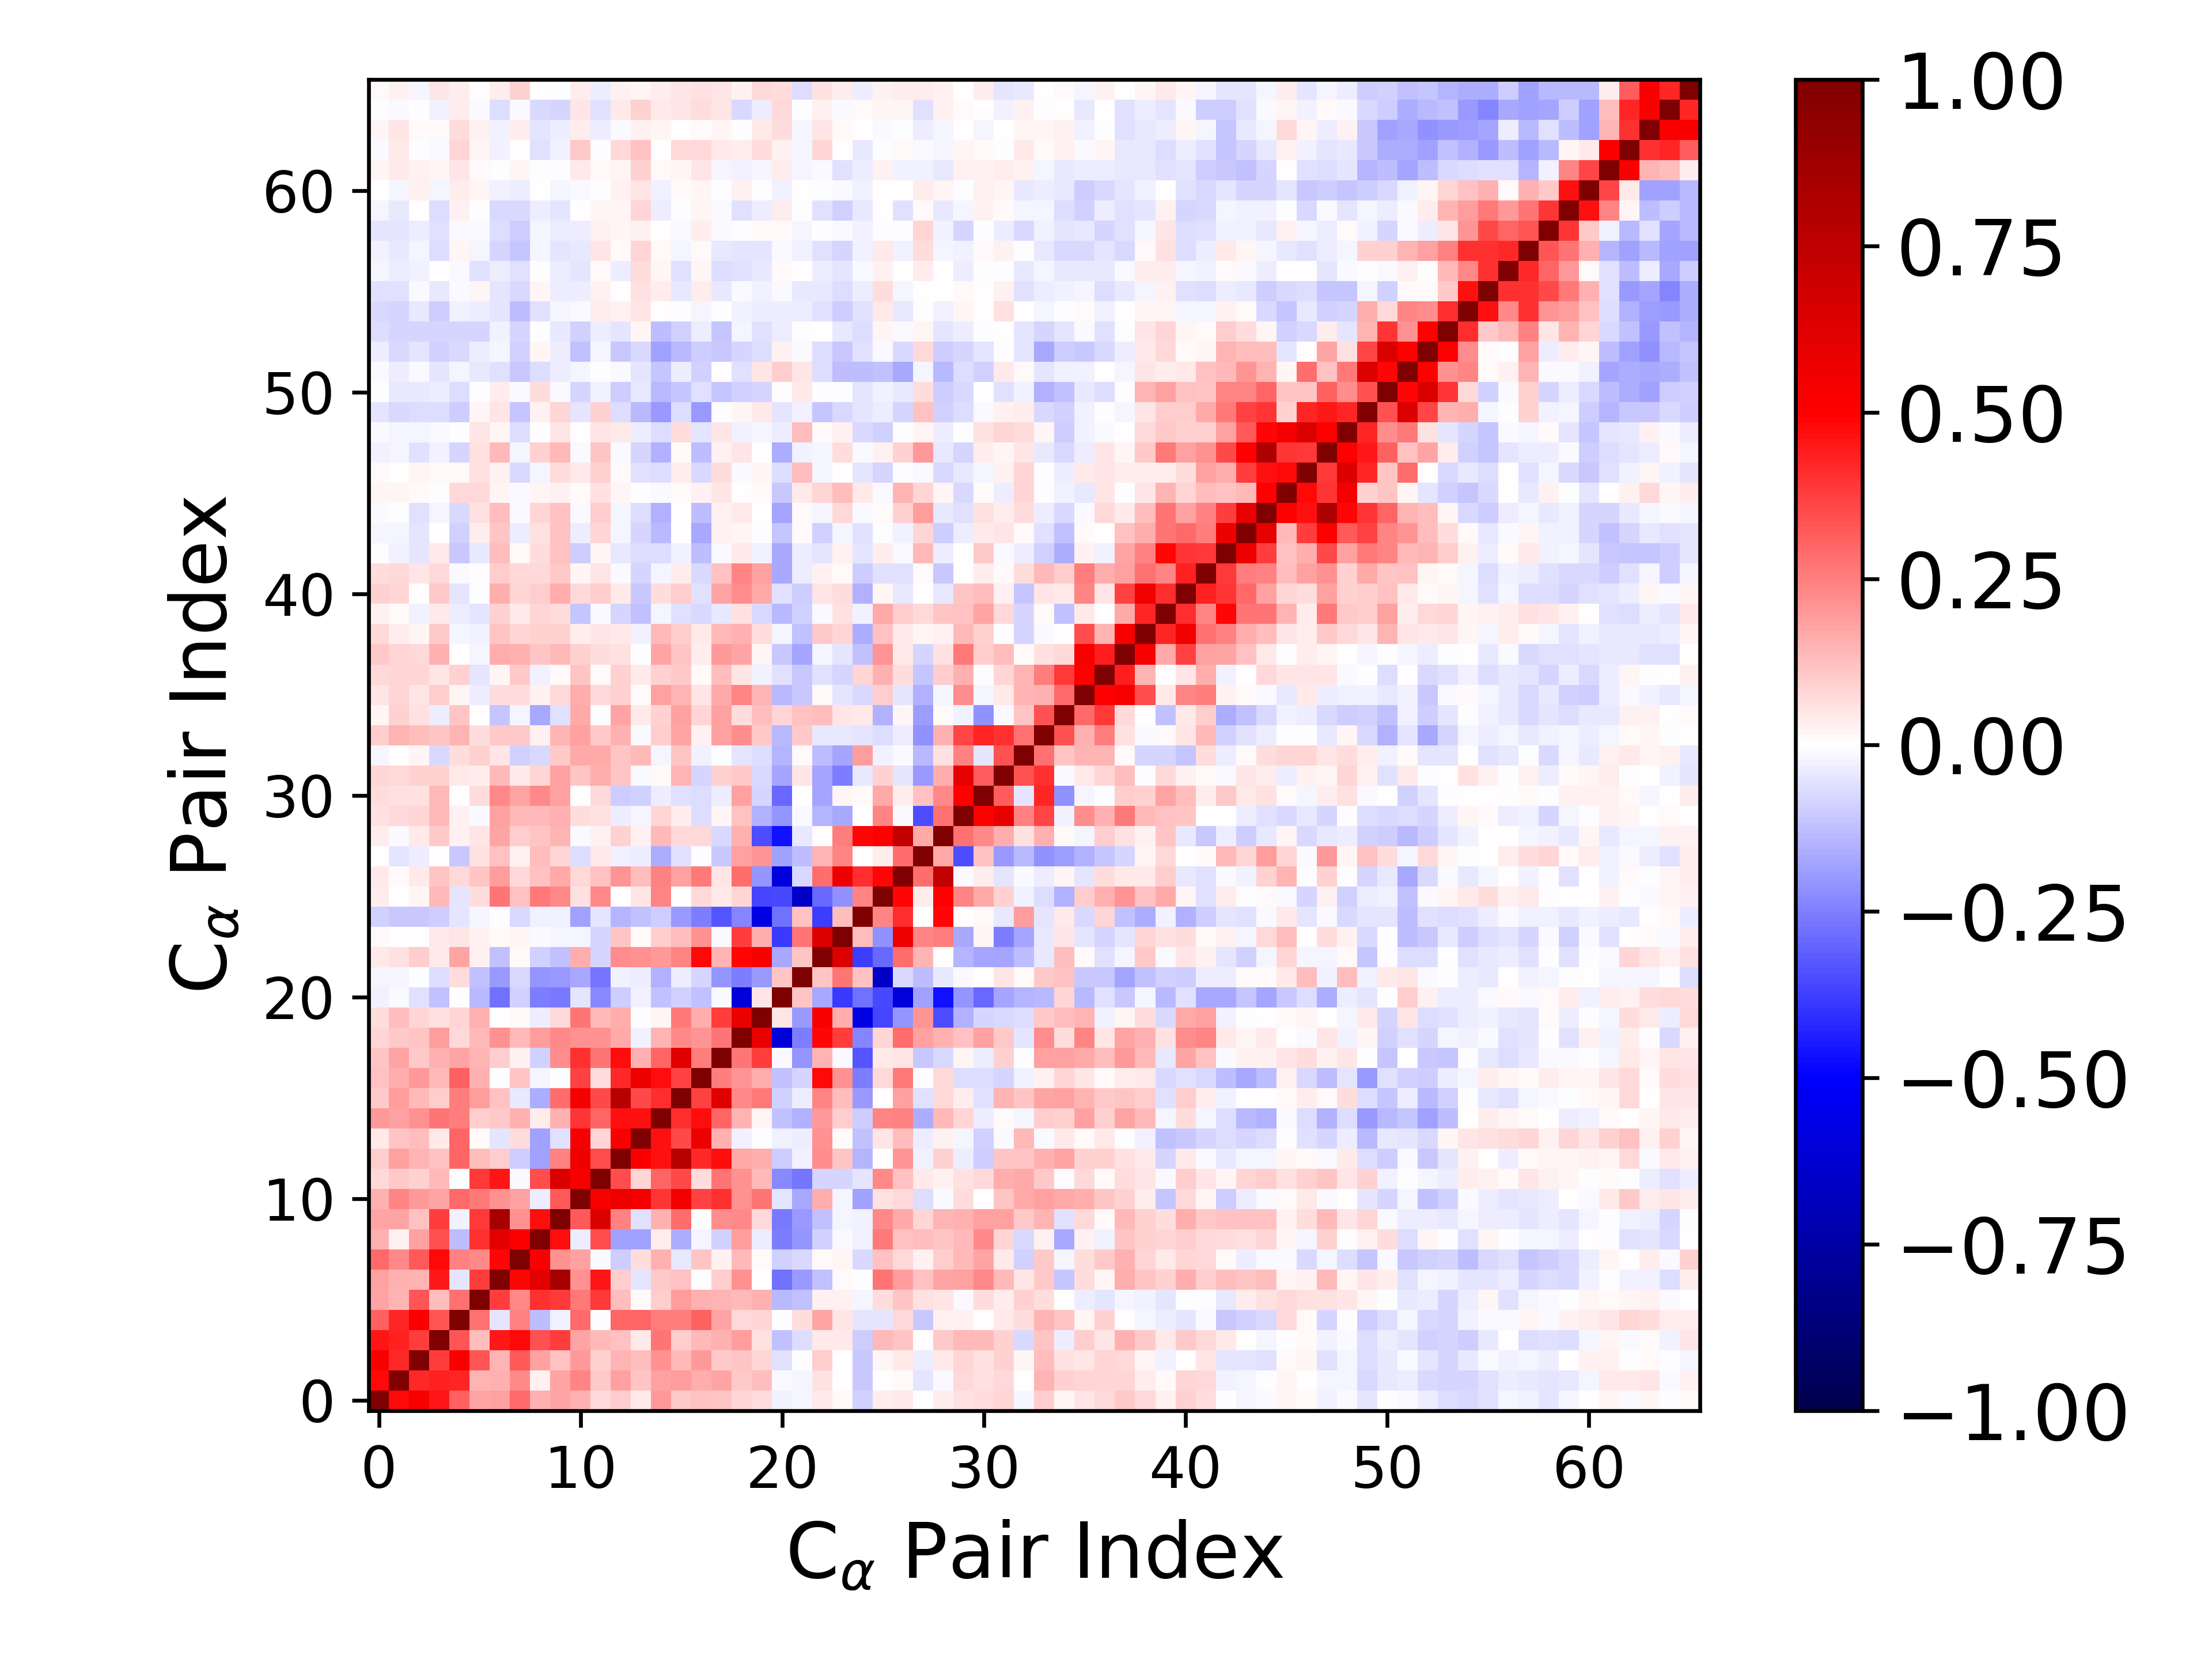

Source data for this figure (header and first rows):
1.000000000000000000e+00, 4.822045755318544180e-01, 5.284295837980728106e-01, 4.563049607674047881e-01, 3.101462372679965052e-01, 1.762660602308727953e-01, 1.858124371541796660e-01, 2.896474373595821494e-01, 1.529814306979995764e-01, 1.722057928554356632e-01, 1.537817682824248189e-01, 7.653190639314078059e-02, 9.687465873313114151e-02, 4.183287230522835659e-02, 1.977013336542949029e-01, 1.079564049890179289e-01, 1.198208525539654901e-01, 1.102460118221137153e-01, 8.575320713488235325e-02, 6.746907708668997694e-02, -3.117129360983521974e-02, -2.275410797578681157e-02, 4.003539407559629504e-02, 9.980118184851999655e-03
4.822045755318544180e-01, 1.000000000000000000e+00, 4.159227918671501434e-01, 4.328766030299849854e-01, 4.243085048880819721e-01, 1.453347704617480030e-01, 1.558184110066277994e-01, 2.307711302927509534e-01, 2.438040934748456415e-02, 1.761211229306533232e-01, 2.377248468609399756e-01, 1.035425527338365015e-01, 1.848711777826646530e-01, 1.128683860377752146e-01, 1.820520051093320602e-01, 1.878679949985607722e-01, 1.580450319131221359e-01, 1.726089443521507671e-01, 1.046759718425846614e-01, 1.300872834266104949e-01, -8.271093861605483336e-03, -2.028183117610805886e-02, 6.220366031267478973e-02, 2.177739046615209239e-03
5.284295837980728106e-01, 4.159227918671501434e-01, 1.000000000000000000e+00, 3.756485448186165921e-01, 5.134273635160371274e-01, 3.345814411150777046e-01, 1.470304476070410649e-01, 3.261063112259867114e-01, 1.810566749424475097e-01, 1.246672642139699388e-01, 1.982742439726238870e-01, 9.172019656961728773e-02, 1.472498210351563253e-01, 1.290858569681865020e-01, 2.182921207007617326e-01, 1.384580739746627265e-01, 1.980704224933524105e-01, 1.042893658355778658e-01, 1.093947292893121953e-01, 8.586330927676892599e-02, -5.853409318838479619e-02, -2.080877067118799741e-03, 9.862320691233995851e-02, 3.272482247508346886e-03
4.563049607674047881e-01, 4.328766030299849854e-01, 3.756485448186165921e-01, 1.000000000000000000e+00, 3.346468476372355672e-01, 1.281315445456261692e-01, 4.479425339574694132e-01, 4.769196566984386099e-01, 3.419421808551776909e-01, 3.770896033775730238e-01, 1.781213097097650855e-01, 1.385058086553405676e-01, 1.233557061217977896e-01, 4.096113587158760339e-02, 2.707000497986578602e-01, 9.919834097979378373e-02, 1.354224769079253876e-01, 1.497701077231266276e-01, 1.916763638525675328e-01, 6.008548849236652195e-02, -1.236555775503007520e-01, -6.990016040709980116e-02, 4.460224165928090151e-02, 3.976812053646402306e-02
3.101462372679965052e-01, 4.243085048880819721e-01, 5.134273635160371274e-01, 3.346468476372355672e-01, 1.000000000000000000e+00, 2.746528237689535024e-01, -5.281053720545161867e-02, 2.435947601741411950e-01, -1.285130399596400019e-01, -2.443040144193905569e-02, 2.926808617722125305e-01, -2.585951552348933914e-03, 3.039353138022731771e-01, 3.020096279798076822e-01, 2.561125845552163494e-01, 2.575738774321303937e-01, 3.056113927493866456e-01, 1.774035562393805054e-01, 7.067951163398904224e-02, 8.536315894239158986e-02, -5.540510691158471827e-03, 6.565263845352151129e-02, 1.767794669507417316e-01, 5.415567476786031786e-02
1.762660602308727953e-01, 1.453347704617480030e-01, 3.345814411150777046e-01, 1.281315445456261692e-01, 2.746528237689535024e-01, 1.000000000000000000e+00, 3.751583941575933334e-01, 2.271547179152422768e-01, 4.033466256409686812e-01, 3.876194201380835924e-01, 2.593318222310261323e-01, 3.845973362347166469e-01, 1.307249371309741337e-01, 1.548679010642091056e-02, 1.011908904151541250e-01, 1.877089136662702662e-01, 1.530517338599396149e-01, 1.436974499249562831e-01, 1.374755170664134774e-01, 1.484508073683530049e-01, -1.366564386763407801e-01, -1.231020612780766577e-01, 2.824731836027153178e-02, 2.480499694126655011e-02
1.858124371541796660e-01, 1.558184110066277994e-01, 1.470304476070410649e-01, 4.479425339574694132e-01, -5.281053720545161867e-02, 3.751583941575933334e-01, 1.000000000000000000e+00, 4.870503652780187043e-01, 6.066995491356329540e-01, 8.420808971447895086e-01, 2.160314742790176434e-01, 4.540310047993955656e-01, 9.762973732741699051e-02, -4.968967051662480372e-02, 1.072265991156525766e-01, 1.232095391419485986e-01, -7.225870794023723197e-03, 9.955102302282718696e-02, 2.121631008246017136e-01, 1.900950342688712902e-03, -2.794276011215799382e-01, -2.011519217327641662e-01, -1.187731230036199043e-01, 9.719141645690980436e-03
2.896474373595821494e-01, 2.307711302927509534e-01, 3.261063112259867114e-01, 4.769196566984386099e-01, 2.435947601741411950e-01, 2.271547179152422768e-01, 4.870503652780187043e-01, 1.000000000000000000e+00, 5.087243708278660348e-01, 2.132905677363636510e-01, 1.805233900309204387e-01, -1.329276900713941174e-02, -9.689988430232431005e-02, 6.475191277539994739e-02, 1.514699661269972297e-01, -3.980312940878022454e-02, 1.157949776327740904e-01, 2.495493082555282072e-02, 1.348386263805594898e-01, 1.296874732161480172e-02, -9.097901532936965296e-02, -7.291321322384013148e-02, 1.030552405492899705e-02, 1.952264036072576606e-02
1.529814306979995764e-01, 2.438040934748456415e-02, 1.810566749424475097e-01, 3.419421808551776909e-01, -1.285130399596400019e-01, 4.033466256409686812e-01, 6.066995491356329540e-01, 5.087243708278660348e-01, 1.000000000000000000e+00, 4.736133331200367835e-01, -3.483486601502198965e-02, 3.487977618153670911e-01, -1.808475661915482924e-01, -1.800326856464628256e-01, 3.897590290196480817e-02, -1.608012091413217326e-01, -1.736684862028732221e-02, -8.953651221702718654e-02, 1.883861723300332691e-01, -3.312238068861777379e-02, -2.518423270572483497e-01, -2.038823479316093368e-01, -9.340017593822072528e-02, -1.453592697613991305e-02
1.722057928554356632e-01, 1.761211229306533232e-01, 1.246672642139699388e-01, 3.770896033775730238e-01, -2.443040144193905569e-02, 3.876194201380835924e-01, 8.420808971447895086e-01, 2.132905677363636510e-01, 4.736133331200367835e-01, 1.000000000000000000e+00, 3.221328243146652226e-01, 6.349501294404282792e-01, 2.470282891097642375e-01, -5.680565534575929276e-02, 1.551503350081935573e-01, 2.837197064965026883e-01, -7.000937968760210552e-03, 2.191226616193853172e-01, 2.290453691345746001e-01, 7.453776676700286929e-02, -2.630140310652386848e-01, -1.983131952753904859e-01, -1.182741332890889091e-01, -1.782771711177227880e-02
1.537817682824248189e-01, 2.377248468609399756e-01, 1.982742439726238870e-01, 1.781213097097650855e-01, 2.926808617722125305e-01, 2.593318222310261323e-01, 2.160314742790176434e-01, 1.805233900309204387e-01, -3.483486601502198965e-02, 3.221328243146652226e-01, 1.000000000000000000e+00, 5.226364938688333739e-01, 5.561965625887307363e-01, 5.312593739194152453e-01, 3.951588065329261212e-01, 5.369093503650415045e-01, 3.733630525031448322e-01, 4.028804037890723611e-01, 2.150678567784795048e-01, 2.725783578734072843e-01, -4.768650179594582927e-02, -1.656305722545178549e-01, 1.637836138691387278e-01, -1.823644030594274296e-02
7.653190639314078059e-02, 1.035425527338365015e-01, 9.172019656961728773e-02, 1.385058086553405676e-01, -2.585951552348933914e-03, 3.845973362347166469e-01, 4.540310047993955656e-01, -1.329276900713941174e-02, 3.487977618153670911e-01, 6.349501294404282792e-01, 5.226364938688333739e-01, 1.000000000000000000e+00, 3.491354676861976314e-01, 8.591714187455433416e-02, 3.024419923677116873e-01, 3.520610862599808932e-01, 6.972525180723485039e-02, 2.684662495101762247e-01, 2.133988130912896908e-01, 1.346076400994630773e-01, -2.283403328138044475e-01, -2.686480776784315183e-01, -8.171177265620184482e-02, -8.220200623164480858e-02
9.687465873313114151e-02, 1.848711777826646530e-01, 1.472498210351563253e-01, 1.233557061217977896e-01, 3.039353138022731771e-01, 1.307249371309741337e-01, 9.762973732741699051e-02, -9.689988430232431005e-02, -1.808475661915482924e-01, 2.470282891097642375e-01, 5.561965625887307363e-01, 3.491354676861976314e-01, 1.000000000000000000e+00, 5.121826257795554227e-01, 4.664606987426089257e-01, 7.769320884511663472e-01, 4.214018053312058587e-01, 4.723348408948085386e-01, 1.664382219436209565e-01, 1.609548440683844783e-01, -9.701949158960732067e-02, -2.595837174932754537e-02, 2.202621173881455507e-01, 1.107722408765455385e-01
4.183287230522835659e-02, 1.128683860377752146e-01, 1.290858569681865020e-01, 4.096113587158760339e-02, 3.020096279798076822e-01, 1.548679010642091056e-02, -4.968967051662480372e-02, 6.475191277539994739e-02, -1.800326856464628256e-01, -5.680565534575929276e-02, 5.312593739194152453e-01, 8.591714187455433416e-02, 5.121826257795554227e-01, 1.000000000000000000e+00, 4.678656564987078714e-01, 3.567118711852647617e-01, 5.639752935615471863e-01, 1.526460073370591586e-01, -2.857365818499466373e-02, -2.069096184676324449e-03, -3.094592714683932350e-02, -3.354034606808126845e-02, 2.129362905628809643e-01, 1.135646428639393475e-02
1.977013336542949029e-01, 1.820520051093320602e-01, 2.182921207007617326e-01, 2.707000497986578602e-01, 2.561125845552163494e-01, 1.011908904151541250e-01, 1.072265991156525766e-01, 1.514699661269972297e-01, 3.897590290196480817e-02, 1.551503350081935573e-01, 3.951588065329261212e-01, 3.024419923677116873e-01, 4.664606987426089257e-01, 4.678656564987078714e-01, 1.000000000000000000e+00, 4.076350191947793467e-01, 4.698943073093356237e-01, 3.043835075769005805e-01, 1.419074392807493645e-01, 1.631260933496403442e-02, -1.172644867398744406e-01, -1.534344737916036872e-01, 1.985004634856682992e-01, 9.757459676154812966e-02
1.079564049890179289e-01, 1.878679949985607722e-01, 1.384580739746627265e-01, 9.919834097979378373e-02, 2.575738774321303937e-01, 1.877089136662702662e-01, 1.232095391419485986e-01, -3.980312940878022454e-02, -1.608012091413217326e-01, 2.837197064965026883e-01, 5.369093503650415045e-01, 3.520610862599808932e-01, 7.769320884511663472e-01, 3.567118711852647617e-01, 4.076350191947793467e-01, 1.000000000000000000e+00, 3.707626446687347088e-01, 6.111495343234857325e-01, 2.318580279742617489e-01, 2.586019084346474206e-01, -8.821443770388846806e-02, -3.848749941291209481e-02, 2.355083128004261950e-01, 1.256378734150885024e-01
1.198208525539654901e-01, 1.580450319131221359e-01, 1.980704224933524105e-01, 1.354224769079253876e-01, 3.056113927493866456e-01, 1.530517338599396149e-01, -7.225870794023723197e-03, 1.157949776327740904e-01, -1.736684862028732221e-02, -7.000937968760210552e-03, 3.733630525031448322e-01, 6.972525180723485039e-02, 4.214018053312058587e-01, 5.639752935615471863e-01, 4.698943073093356237e-01, 3.707626446687347088e-01, 1.000000000000000000e+00, 2.555780197352880978e-01, 2.060053133624974164e-01, 1.623008046175535291e-01, -1.195155574280244021e-01, -8.127898928065546702e-02, 4.786412978537630258e-01, 2.177418362522484940e-01
1.102460118221137153e-01, 1.726089443521507671e-01, 1.042893658355778658e-01, 1.497701077231266276e-01, 1.774035562393805054e-01, 1.436974499249562831e-01, 9.955102302282718696e-02, 2.495493082555282072e-02, -8.953651221702718654e-02, 2.191226616193853172e-01, 4.028804037890723611e-01, 2.684662495101762247e-01, 4.723348408948085386e-01, 1.526460073370591586e-01, 3.043835075769005805e-01, 6.111495343234857325e-01, 2.555780197352880978e-01, 1.000000000000000000e+00, 2.662460900206982117e-01, 3.763503926579840342e-01, -9.801739048469855151e-03, -2.086580796455566877e-01, 1.449061550450313485e-01, -1.153280421315921317e-02
8.575320713488235325e-02, 1.046759718425846614e-01, 1.093947292893121953e-01, 1.916763638525675328e-01, 7.067951163398904224e-02, 1.374755170664134774e-01, 2.121631008246017136e-01, 1.348386263805594898e-01, 1.883861723300332691e-01, 2.290453691345746001e-01, 2.150678567784795048e-01, 2.133988130912896908e-01, 1.664382219436209565e-01, -2.857365818499466373e-02, 1.419074392807493645e-01, 2.318580279742617489e-01, 2.060053133624974164e-01, 2.662460900206982117e-01, 1.000000000000000000e+00, 5.849082164457281019e-01, -6.041870253560597259e-01, -2.512561837842393619e-01, 4.869740803249078542e-01, 3.791088474506951189e-01
6.746907708668997694e-02, 1.300872834266104949e-01, 8.586330927676892599e-02, 6.008548849236652195e-02, 8.536315894239158986e-02, 1.484508073683530049e-01, 1.900950342688712902e-03, 1.296874732161480172e-02, -3.312238068861777379e-02, 7.453776676700286929e-02, 2.725783578734072843e-01, 1.346076400994630773e-01, 1.609548440683844783e-01, -2.069096184676324449e-03, 1.631260933496403442e-02, 2.586019084346474206e-01, 1.623008046175535291e-01, 3.763503926579840342e-01, 5.849082164457281019e-01, 1.000000000000000000e+00, 4.871266707740175977e-02, -1.982240730225840186e-01, 5.198919873522146462e-01, 1.575076671890340840e-01
-3.117129360983521974e-02, -8.271093861605483336e-03, -5.853409318838479619e-02, -1.236555775503007520e-01, -5.540510691158471827e-03, -1.366564386763407801e-01, -2.794276011215799382e-01, -9.097901532936965296e-02, -2.518423270572483497e-01, -2.630140310652386848e-01, -4.768650179594582927e-02, -2.283403328138044475e-01, -9.701949158960732067e-02, -3.094592714683932350e-02, -1.172644867398744406e-01, -8.821443770388846806e-02, -1.195155574280244021e-01, -9.801739048469855151e-03, -6.041870253560597259e-01, 4.871266707740175977e-02, 1.000000000000000000e+00, 1.123679029500468524e-01, -1.702219906318873377e-01, -3.830462428504377015e-01
-2.275410797578681157e-02, -2.028183117610805886e-02, -2.080877067118799741e-03, -6.990016040709980116e-02, 6.565263845352151129e-02, -1.231020612780766577e-01, -2.011519217327641662e-01, -7.291321322384013148e-02, -2.038823479316093368e-01, -1.983131952753904859e-01, -1.656305722545178549e-01, -2.686480776784315183e-01, -2.595837174932754537e-02, -3.354034606808126845e-02, -1.534344737916036872e-01, -3.848749941291209481e-02, -8.127898928065546702e-02, -2.086580796455566877e-01, -2.512561837842393619e-01, -1.982240730225840186e-01, 1.123679029500468524e-01, 1.000000000000000000e+00, 1.123813129992322496e-01, 2.727960878878542550e-01
4.003539407559629504e-02, 6.220366031267478973e-02, 9.862320691233995851e-02, 4.460224165928090151e-02, 1.767794669507417316e-01, 2.824731836027153178e-02, -1.187731230036199043e-01, 1.030552405492899705e-02, -9.340017593822072528e-02, -1.182741332890889091e-01, 1.637836138691387278e-01, -8.171177265620184482e-02, 2.202621173881455507e-01, 2.129362905628809643e-01, 1.985004634856682992e-01, 2.355083128004261950e-01, 4.786412978537630258e-01, 1.449061550450313485e-01, 4.869740803249078542e-01, 5.198919873522146462e-01, -1.702219906318873377e-01, 1.123813129992322496e-01, 1.000000000000000000e+00, 6.279077328933783120e-01
9.980118184851999655e-03, 2.177739046615209239e-03, 3.272482247508346886e-03, 3.976812053646402306e-02, 5.415567476786031786e-02, 2.480499694126655011e-02, 9.719141645690980436e-03, 1.952264036072576606e-02, -1.453592697613991305e-02, -1.782771711177227880e-02, -1.823644030594274296e-02, -8.220200623164480858e-02, 1.107722408765455385e-01, 1.135646428639393475e-02, 9.757459676154812966e-02, 1.256378734150885024e-01, 2.177418362522484940e-01, -1.153280421315921317e-02, 3.791088474506951189e-01, 1.575076671890340840e-01, -3.830462428504377015e-01, 2.727960878878542550e-01, 6.279077328933783120e-01, 1.000000000000000000e+00
-8.876556724944763277e-02, -1.086212895646523902e-01, -1.022310605590084492e-01, -1.003666924733211258e-01, -5.321595579041359797e-02, -2.257034103172373546e-02, -5.077599934605677920e-03, -7.424049877920921303e-02, -2.880424269712749535e-02, -2.860165606940260480e-02, -1.863574750620819731e-01, -5.117974203920983706e-02, -1.425578866127713562e-01, -1.247720754461861259e-01, -9.972049220062412234e-02, -2.019556571191711836e-01, -2.555159298538210999e-01, -3.348147973592755511e-01, -2.383460390251044003e-01, -5.747528435292502680e-01, -2.800510920732811049e-01, 1.239126464497151553e-01, -3.798318834574175296e-01, 1.316889734784845445e-01
3.346191114456447541e-02, 2.385409056519122942e-03, 2.137484194669558510e-02, 1.365475867023732137e-01, -4.918916372349050464e-02, 6.584539701562990011e-02, 2.702094574824898121e-01, 1.245316702689884397e-01, 2.628466882670501548e-01, 2.331218349876424123e-01, 6.016986841308007844e-02, 2.270129945921448011e-01, 7.367818970989786775e-03, 4.851471421321147670e-02, 2.394314768271111060e-01, 1.472790457721584239e-03, 7.641665460563211443e-02, 3.939797791852198139e-02, 7.939623530992688527e-02, -3.622775218694605504e-01, -3.516145267505843552e-01, -6.529258092248173551e-01, -2.924059344659277193e-01, -2.182308161399457713e-01
4.183190616924543914e-02, 1.081095222929873319e-02, 4.424736213350892455e-02, 1.150540394904207703e-01, 7.341860365804012134e-02, 1.118587311636794618e-01, 1.933755613838131493e-01, 7.783808938498992802e-02, 1.224539206097719213e-01, 1.710854376536475319e-01, 7.091863052150146340e-02, 1.243266887624985134e-01, 2.039666981206583740e-01, 1.273614891514246727e-01, 2.462781970572874846e-01, 1.854360386131138627e-01, 2.637359296735775627e-01, 4.931876952339409731e-02, 2.887943851140521434e-01, -2.071947421197014860e-01, -6.013168450640574703e-01, -7.616159265718734639e-02, 2.816096092334100520e-01, 5.552202362202945940e-01
1.065000785480306640e-03, -4.950911400176292304e-02, -3.378508952045315705e-02, 8.620075835428672414e-05, -1.022602869688120086e-01, 5.951193688668902221e-02, 1.218324419025726274e-01, 3.124379131835475915e-02, 1.254314610188041468e-01, 8.247899515640855217e-02, -6.266771572101294263e-02, 4.034053906355844488e-02, -2.702158244889555500e-02, -3.638167829655553076e-02, -1.564858283703759734e-01, -6.207161805438959901e-02, -3.774453595914774653e-03, -1.090248166211421205e-01, 1.804354587139714583e-01, 2.087745682210990217e-01, -1.850615175210152397e-01, -1.252810989883358928e-01, 1.479800272603013500e-01, 2.418809867712219119e-01
3.705609526579520946e-02, -1.514671078028680291e-02, 4.314191500722770745e-02, 1.091452008329433232e-01, 2.531965290011448794e-02, 4.779620819210577548e-02, 1.796831912247904284e-01, 9.402878747836913853e-02, 1.170067459363308138e-01, 1.437948670097341231e-01, -9.420100424634259006e-03, 2.798473119616947183e-02, 9.125944710266530036e-02, 2.582090233498611845e-02, 1.386497475060826934e-01, 7.164008333148250141e-02, 7.665299136212379294e-02, -7.504720850131822718e-02, 1.536271703294263546e-01, -3.489079903788555592e-01, -4.616101968685364376e-01, -4.001829238058565719e-02, 6.748256188999914897e-03, 2.509889985678632751e-01
5.538187193389959573e-02, 7.353475843179284321e-02, 7.876107748763985783e-02, 1.363050099676414717e-01, 2.446853753865342596e-02, -1.478925679399433271e-02, 1.800172785838957401e-01, 1.402577551107894449e-01, 1.400320330945164227e-01, 1.520110879791391201e-01, 6.998505558693567108e-02, 5.761946769768839377e-02, -3.236839450593324147e-02, -1.760746651597622225e-02, 7.878361327166130690e-02, 3.134179341622972403e-02, -6.298662347844750931e-02, 1.950017298125476806e-02, 1.227717099600734302e-01, -1.494886684101194019e-01, -2.081241510850084520e-01, -8.247118357685141385e-03, -1.453039006095561692e-01, -1.656575618031919939e-01
6.697157582206204884e-02, 6.063692733301343646e-02, 5.736674760096185932e-02, 1.393625800045763252e-01, 4.447730930625806017e-03, 6.865523570117362806e-02, 2.291860952887302405e-01, 1.765479006500226822e-01, 2.278876844511069366e-01, 1.844030771815592940e-01, 1.935961552848662831e-03, 7.190156414663638473e-02, -9.638400966013062343e-02, -9.100882196690761317e-02, -3.695990079548089335e-02, -6.109662121660636852e-02, -6.538462539226343184e-02, -3.384224447305217431e-02, 1.839012274424019211e-01, -8.371099105012516639e-02, -2.949442283098795414e-01, 1.882212077450890614e-04, -1.735355194267990397e-01, 1.911756524706812593e-02
7.999030647156665785e-02, 7.534685506422020285e-02, 9.157075212266564679e-02, 9.269568047995671578e-02, 4.357166259678500048e-02, 3.489119454496071582e-02, 1.401777085134604806e-01, 4.559173349612543474e-02, 7.994373344318134178e-02, 1.796916283352306687e-01, 1.163236579566998413e-01, 1.627504102493531613e-01, 1.157846620834502432e-01, -1.554241085624682994e-02, 8.954725930899704728e-03, 1.453678095275326709e-01, -8.194319940628928822e-02, 8.884019481321442369e-02, 1.027234892509790998e-01, -7.251329595897298974e-02, -1.784803262392218592e-01, 5.106631690882162261e-02, -1.747845839365211595e-01, -2.560397650852495599e-01
-1.853918051959993138e-02, 2.002876444672633573e-03, 2.263237478412149020e-02, -7.675299481241733279e-02, 6.786258223076802043e-02, 8.864606266285443570e-02, 5.090367992703954958e-02, -8.833926012855945753e-02, -7.169931539174576041e-02, 1.088265877095817985e-01, 1.650345617546004340e-01, 1.685150791247170543e-01, 1.134848735075797421e-01, 1.330180140850150960e-01, -1.727614762031096443e-02, 1.101355953849405961e-01, -2.965509873855173492e-02, -3.722611574231421330e-03, -4.914418585583119753e-02, -6.673443708757560711e-02, -1.422357447813225595e-01, 9.082632147967976619e-03, -1.270552472578763137e-01, -1.743128721151395721e-01
9.698701625950277572e-02, 1.468628686290107399e-01, 1.310166619268359200e-01, 1.154644115919797875e-01, 1.452482019503456012e-01, 6.584937880856434056e-02, 1.055451222343470191e-01, 1.049697071172698559e-01, 2.742223363869063582e-02, 1.451132339097948032e-01, 1.820039320941345962e-01, 1.076627307278101436e-01, 1.537665333404870938e-01, -8.886212696241338124e-03, 9.529365405834219760e-02, 1.757550543990187009e-01, 2.960884843192835778e-02, 1.813001937667840513e-01, 2.225563461199031590e-01, 1.056012300420663824e-01, -1.375928838852446545e-01, 1.089156018666178061e-01, -4.018239435387887387e-02, -4.586744410901705954e-02
1.673317610747765763e-02, 9.116909748024190630e-02, 5.833674173439460514e-02, -3.543374020584406231e-02, 1.128362381418967636e-01, 2.335919556697895784e-03, -1.093759174491610447e-01, -1.764078113934353792e-02, -1.680354782479491771e-01, -6.115321665886055968e-02, 1.641477288648447719e-01, -1.780061551910390319e-03, 1.776170312482184821e-01, 3.968559185897741620e-02, 9.280571964648998140e-02, 1.856146767095084305e-01, 8.528232432191598655e-02, 1.872924652655115763e-01, 6.469037468602487073e-02, 1.294674429342908273e-01, 7.916787090654638093e-02, 1.186422638368865023e-01, 1.315653269313559470e-01, 5.401970148519997378e-02
5.387801916115975837e-02, 8.421660060263892744e-02, 5.034716121391800275e-02, 9.755980981156729681e-02, 1.812527147122247606e-02, -3.391400754660099659e-02, 6.299564087518033650e-02, 6.998049103482317790e-02, 2.711245315659307695e-02, 7.035655176921273846e-02, 1.593760163696493204e-01, 7.769812695073906317e-02, 9.316120275779588011e-02, 1.230400149266307891e-02, 1.815451610383891357e-01, 1.440609385638174644e-01, 5.314197928735153037e-02, 1.711987202093355753e-01, 2.387281612671668662e-01, 1.408217897301598243e-01, -1.359503091605964442e-01, -1.059164925246112582e-01, 1.347053188464661724e-02, -5.394632723614350978e-02
7.042759556116040542e-02, 7.955151506725041677e-02, 8.213879279219321594e-02, 4.813788602686683987e-02, 8.885720512401229509e-02, -4.715007115140708999e-02, 1.961080509376240608e-02, 1.018213039034793765e-01, -2.706543117366225215e-02, 1.118477397078552864e-02, 1.129399600983448659e-01, 1.164958715237528718e-02, 8.791804693768653922e-02, 4.584048943811756816e-02, 9.260357344198787144e-02, 1.072541956975835015e-01, 9.226754922562585559e-03, 1.256470316124421172e-01, 4.974700119349220739e-02, -2.564281114215481022e-02, -5.996025665528584292e-02, -1.087701490696178913e-01, -5.889205137816690833e-02, -8.127106400371868211e-02
1.083006933080564727e-01, 7.834894690514163096e-02, 7.436233519762518174e-02, 1.501282910231404866e-01, 2.560801901457461331e-03, -2.265772292569658702e-02, 1.587819615328239509e-01, 1.523393924859866577e-01, 1.104938718584256435e-01, 1.386322646584916274e-01, 9.014252015395252116e-02, 6.656940398287876370e-02, 6.176090564313520270e-02, -4.437718888764440517e-04, 1.768407130988264297e-01, 1.122991346374671989e-01, 3.323089635870962039e-02, 1.953546173316182966e-01, 1.720252856957777132e-01, 1.853655557521023331e-02, -1.064973647214935704e-01, -1.774044968341673967e-01, -2.053104122534821566e-02, -4.917324946532793811e-02
7.287588204840811379e-02, 3.780326452661678105e-02, 1.970480431285594886e-02, 1.047053804107176828e-01, -1.659432582380210991e-02, -2.384818768833618305e-02, 1.099548645523289320e-01, 8.246091374242811578e-02, 9.283557364890421271e-02, 9.207740765904234848e-02, 3.583758009427303465e-02, 4.756596430884505594e-02, 4.590201599411806999e-02, -2.746863960367154286e-02, 1.328823150612744863e-01, 9.842097277756117757e-02, 4.301403423672555543e-02, 1.361362314206001900e-01, 1.486794393186771646e-01, 6.546625461223040676e-02, -2.208013912651597341e-02, -1.190003756898015269e-01, 1.026335720876629526e-01, 8.280155226327783058e-02
2.892063520268267976e-02, 1.371497196197370497e-02, -2.424047154716997207e-02, 4.217798197870267773e-02, -3.370146111287321278e-02, -4.826178883808503878e-02, 9.346120941285034067e-02, 4.413806352372817016e-02, 7.953444014598975986e-02, 6.572487831065948471e-02, -1.095854227360047173e-01, -1.144987844418655226e-02, -7.815490723483609070e-02, -1.182140981381103323e-01, -1.676189378410392408e-02, -6.212128855262692706e-02, -7.265632912799697973e-02, -4.363113289332273131e-02, 6.039551951222787984e-02, -7.529854140059717704e-02, -1.349778291058273960e-01, -8.793524087096735165e-02, -1.105923026435001386e-02, 5.549300706442628767e-02
8.884837758628426341e-02, 8.554856784231186506e-02, 7.683647889005472582e-03, 1.091401644953029215e-01, -4.940911339918642453e-02, -1.406369893063673772e-04, 1.576143758386916727e-01, 8.529988943940090829e-02, 1.012503169143711829e-01, 1.604525420209222397e-01, 7.172712729313658608e-02, 1.011088946500621477e-01, 4.109071824852146559e-02, -1.072913382860504333e-01, 6.910945528325476706e-02, 1.005095546757783093e-01, -5.705476512107406084e-02, 1.746061244302684612e-01, 2.210288169269658820e-01, 1.698208250782204110e-01, -6.127355969140485525e-02, -1.008476887473257477e-01, 4.844813348759099275e-02, 6.471964804936686244e-02
6.449984433298618092e-02, 7.434069696151446305e-02, 4.829187695626867283e-02, 7.180157174310983215e-02, -1.164987611453459880e-02, -6.673981867631632175e-03, 9.835242172770294888e-02, 7.489791642923231130e-02, 7.441600190760111477e-02, 1.070344330705389896e-01, 1.799750913290762075e-02, 5.072518729276540017e-02, -8.801789816047853390e-03, -8.029946083694136649e-02, -2.301795490646596845e-02, 3.145033459002120196e-02, -7.709458331560463396e-02, 1.192206734123376077e-01, 2.351456842490658727e-01, 1.826943873757213288e-01, -1.718154018431821972e-01, -3.729351719942507193e-02, 2.592772827617356030e-02, 1.294523634593502080e-02
-6.247855824850428487e-03, -2.931680528889890613e-02, -5.136302959086917058e-02, 4.013684020271315184e-02, -1.080893875860224618e-01, -4.104783047891933517e-02, 1.269728690916981928e-01, 1.511007911162852435e-02, 6.864772216154310658e-02, 1.213840695720421053e-01, -9.884871697746516750e-02, 2.211438858935746432e-02, -3.973259623607892921e-02, -6.410342420776617145e-02, -7.013972982935255673e-02, -2.811063126176309088e-02, -1.253008239765459053e-01, -1.283297224329733345e-02, 3.922412075178063895e-02, -3.081745240844727118e-02, -1.653800962541167596e-01, -3.232996150092711657e-02, -4.968235351306358322e-02, 2.940996953020778848e-02
-2.107670951639609158e-02, -1.839695180777827302e-02, -4.989375447636908850e-02, 7.602363616027286476e-03, -9.141971303413688743e-02, 3.577112240997487591e-02, 1.156534337543696639e-01, -3.229047983158362528e-02, 5.813017690391478198e-02, 1.235598725178846252e-01, -3.337494465092669116e-02, 8.053060906934679519e-02, -1.936495976531638769e-02, -8.224174728853399230e-02, -1.383428614236761334e-01, 2.609675933877486729e-03, -1.690053376298019105e-01, 2.463307355132717327e-02, 2.164888038011954924e-02, -7.462424586731798183e-03, -1.116052899031070578e-01, 1.557608232737415013e-02, -9.047839267581038458e-02, -1.938856233247206184e-02
-1.560616160037466699e-02, -5.363028880564614000e-03, -5.623808773517359472e-02, -1.878501728374076460e-02, -7.453257050429441810e-02, 5.640763916768672809e-02, 1.259882938405029185e-01, -1.179240393915986958e-02, 8.026078649253762243e-02, 1.223239634498001771e-01, -8.587281410290845129e-03, 9.773793402739965053e-02, -2.157195999028772848e-02, -6.538213204115880806e-02, -1.523074725145832087e-01, 5.233695382412251185e-03, -1.263174315152167659e-01, 2.556301713538828083e-02, 4.031550496792400684e-02, 2.976061295093848560e-03, -1.720436833623571471e-01, 8.969365881891608328e-03, -2.140116246987584445e-02, 7.228188991360322280e-02
2.302225483417667806e-02, 2.032981835017842048e-02, 8.441918179896843594e-03, -7.878921084163943494e-04, 7.455087226347097140e-02, 7.471464277258167697e-02, 1.905387344063519395e-02, -1.350772814670408821e-02, 1.740309265514877052e-02, 2.448453838828087981e-02, 1.423558524237369775e-02, 6.062627168370811337e-02, 1.771424977872987361e-02, -5.917175297285273596e-05, -1.038750382735350447e-02, 1.248575521086418838e-02, 2.434221929564341427e-02, 5.123196233878603290e-02, 6.288499536647513231e-03, 1.097584812268090869e-02, -1.048939611069261701e-01, 3.932742575688708692e-02, 8.534246239911726095e-02, 1.320177730945127081e-01
1.236844046788630226e-02, 3.291232590334247036e-03, 1.814657464228443609e-02, 1.291638326889774438e-02, 1.423468164931510418e-02, 6.034487597204780951e-02, 2.650144608905337373e-02, -7.084443332520629077e-02, -1.623393391862556698e-02, 6.791437800257434099e-02, 4.070608707281725414e-02, 8.757038617935226921e-02, 1.212306947695546491e-02, -5.600949924202953262e-02, -6.550768388762687189e-02, 3.858077354781777601e-02, -7.100966407539689718e-02, 7.024976973325695873e-02, -1.302985940314046846e-02, 1.974227764063216095e-02, -6.810862459962337134e-02, 1.262263796757788215e-01, -2.031634985532780949e-02, 2.722328043368994147e-03
-2.584432891744482819e-02, -1.728561273228034628e-02, -6.029610015613914853e-02, -2.577464571583258299e-02, -8.219435802840309446e-02, 5.995559377410646096e-02, 1.350433238579880624e-01, -2.299310553612956068e-02, 8.740373760750225207e-02, 1.358319613195395903e-01, -1.016721075747325023e-02, 1.144598126297387136e-01, -1.123487566216535213e-02, -8.146324806844748578e-02, -1.544415466880864896e-01, 1.110296865332272530e-02, -1.309515823479854568e-01, 2.926081919980022886e-02, 5.060447619263643698e-02, 7.407249434387125527e-03, -1.628978226614704039e-01, -2.696382253771044749e-02, -2.241500243585300978e-02, 6.577501157076730276e-02
-1.245215860090035688e-02, -2.321404613396536865e-02, -2.100820936069452624e-02, -1.427686815037171666e-02, -2.008132036769691333e-04, 5.092793441463847048e-02, 2.318068999226754329e-02, -6.560867893592652045e-02, -2.219304748568473335e-03, 5.214510800986569411e-02, 5.502451680843801693e-03, 5.167366829932822092e-02, 4.192149324426994172e-02, -3.853900921839280291e-02, -6.843501372574203878e-02, 6.261989011664248483e-02, -4.829513409373774324e-02, 4.744969103002258382e-02, -2.497833731225398632e-02, -1.839874917778767938e-02, -3.517728019260421557e-02, 1.267925800370099387e-01, 9.469502848746631438e-03, 2.858144001762906103e-02
-5.260963355655942641e-02, -7.382117747169202049e-02, -6.526476839737437030e-02, -6.313029092609574733e-02, -9.524184173818803223e-02, 1.847639616539382273e-02, 5.291478106493198441e-02, -1.106024241379257034e-01, 2.460119906831717551e-02, 8.107753466366440787e-02, -5.094399946897682635e-02, 8.790864768527209550e-02, -6.741841910818159589e-02, -1.341656721446202183e-01, -2.004075399196645624e-01, -6.496052913549996144e-02, -1.984432939373452220e-01, -6.376861948705723517e-03, 1.705324324705797048e-02, 4.468082170721277696e-02, -5.462965791584043634e-02, -2.824191841182905130e-02, -1.099678795270868509e-01, -7.413922340799188049e-02
-6.398386588297317809e-03, -4.283869860609287178e-02, -4.669164175573253112e-02, -3.597360303336222948e-02, -6.814806832904138356e-02, -4.966607775571116497e-03, 3.556353761256869639e-02, -1.453959123973860672e-02, 6.257680130199076707e-02, -1.240034299968342454e-02, -8.572376046623553236e-02, -2.480394226688476672e-02, -9.546856552285450104e-02, -4.230280086833666103e-02, -1.357011035932931542e-01, -1.170586989603134842e-01, -5.528641797936822283e-02, -1.126190588476277954e-01, -9.106999452948150164e-02, -8.096996533713976540e-02, -4.400914365991283632e-04, 4.185900292403717943e-02, -6.825727406214294156e-03, -6.006659656853556919e-03
-1.156152321562649819e-02, -3.221532413688691504e-02, -1.407601751893030120e-02, -5.376991383693818100e-02, -1.984703388543411148e-02, -4.516090553585278694e-02, -6.101827029928699048e-02, -1.083014503437954856e-01, -6.983962547502735319e-02, -3.147313329229436268e-02, -2.267121892631201660e-02, -5.810914600670669594e-04, -1.523468553107051870e-02, -5.096831837728642983e-02, -1.141051459848554106e-01, -3.540021032009719321e-02, -9.154811843642948754e-02, 7.201035754437652703e-03, -5.997625062370042642e-02, 4.741762673259865279e-02, 9.722939355122380001e-02, 5.086522022171123536e-02, -6.616874420721480243e-02, -1.276058557842539298e-01
-3.275065609250678300e-02, -7.114405885277351460e-02, -5.218890098408277695e-02, -8.869008075371168087e-02, -7.705097577940911435e-02, -3.800358357279074589e-02, -1.916836559268996973e-02, -9.121076956001894498e-02, 2.315428996716861060e-02, -3.242130761023733626e-02, -1.232754005059361058e-01, -1.964093235407926574e-02, -1.075772790937976758e-01, -7.584574841183076843e-02, -1.841050578632875689e-01, -1.378945363768781240e-01, -9.435599068455730043e-02, -1.041070205332777360e-01, -8.579630433973679804e-02, -6.526187805244869355e-02, 3.062862650684492621e-02, -9.675067809869340729e-03, -6.301383173547020489e-02, -1.017202824289287072e-01
-6.654167181929832031e-02, -7.942887516743833698e-02, -8.254061041342518334e-02, -8.500634963784201026e-02, -8.175049169839074259e-02, -7.815822307367287225e-02, -2.484988167609089929e-02, -7.950706192223565283e-02, -2.701315007373695110e-03, -4.355001563764611394e-02, -9.062272815269868664e-02, -3.724421494373180569e-02, -4.717520174562220281e-02, 1.916467749715192181e-02, -1.284842848916746827e-01, -8.854194142736369899e-02, -3.534874445396349318e-02, -1.109080107616215866e-01, -2.112336764688786325e-02, -5.750773396983153984e-02, -3.902306226911020359e-02, -2.172687898248815236e-05, 7.413988551242738784e-03, -4.143058326763924409e-02
-7.274093535765302487e-02, -8.273168725216099861e-02, -3.937618220333318625e-02, -9.556350375619732107e-02, -2.855975018265491036e-02, -3.220712041486845090e-02, -5.117021031819534577e-02, -1.318708743355812285e-01, -5.555089595632065058e-02, -2.209208381982915789e-02, -1.508643606345469457e-02, 3.542744644863723286e-02, 2.376923805482229410e-02, 5.043519169546899911e-02, 1.664015538929502179e-03, -4.915057665568593748e-03, -1.570711496445211311e-02, -1.509000072834563609e-03, -2.647451189911066705e-02, -3.681980050558730094e-02, -3.527153411708686820e-02, -3.369207209996782915e-02, -6.092518855397573846e-02, -9.649395476035531327e-02
-5.761874167005488073e-02, -5.734859075883737278e-02, -9.093332260261823355e-03, -4.360276343752637201e-02, -1.134224777345495781e-02, 2.334638779404651573e-02, -4.746321068557923795e-02, -7.334322115114963458e-02, 2.077428971019688875e-02, -3.323700740968044132e-02, -3.156625333287634699e-02, 2.617437111345312373e-02, 4.392007931468812311e-04, 5.768728011543548806e-02, 3.177239464700198912e-02, -4.101252435141224117e-02, 3.272444759585640961e-02, -4.673784126441657416e-02, -1.454065670516879218e-02, -2.454388837751789523e-02, -1.190298904919619843e-02, -4.335015695498362770e-02, -4.063994328205017270e-02, -6.971205354101717155e-02
-2.053999214814468746e-02, -3.337364401720677859e-02, -2.440937953881191363e-02, 8.679343552975335831e-04, -8.943176102472570957e-03, -5.567008056855576176e-02, -3.747174755379872879e-02, -5.550552872371471852e-02, -5.619113057139566748e-03, -3.168071275708987666e-02, -4.740663235776763906e-02, 9.435355683681355757e-03, -3.895544379562663334e-02, 6.479506125833502106e-02, 1.956109869888100761e-02, -6.155312489100223799e-02, 1.815009614702420282e-02, -6.941795938345139694e-02, -5.628158131510964390e-02, -4.461740198751770053e-02, 1.158249757388142044e-02, 7.283390919884421069e-03, -3.670093560396743559e-02, -5.011818320498649670e-02
-2.979196456826965420e-02, -4.665734326619681155e-02, -1.705300410524135737e-02, -6.559783432988779139e-02, 1.858997213777051696e-02, -2.312228167772948859e-02, -7.943013306106801175e-02, -1.124935761275952101e-01, -1.866657677410168276e-02, -4.771805477608633689e-02, -4.084665899163342218e-02, 4.725488878835815837e-02, 1.056129997025012819e-02, 8.576281134074778545e-02, 8.601844399182380710e-03, -2.312640635515751664e-02, 1.382373218594485677e-02, -4.483436359449461533e-02, -5.070237611432541758e-02, -5.101153198804410371e-02, -1.410430380266178459e-02, -2.400316709914466703e-02, -5.520869249889497066e-02, -8.313126444684898475e-02
-4.774705355495735548e-02, -5.416544534956157370e-02, -3.870873621948400095e-02, -6.114297693833883190e-02, -8.654034727329285026e-03, -9.446066722850731887e-03, -6.390817602999958325e-02, -9.931552821565876876e-02, -1.713558700223534459e-02, -3.631000269950637738e-02, -3.788285965981055131e-02, 2.799560501421069492e-02, 1.910569846478465950e-02, 2.887240722657954256e-02, 6.729960920377954514e-03, -1.308033416293358231e-02, 3.811269630969153083e-02, -1.526865041908932741e-02, -3.112075571023814342e-03, 1.053953957472656897e-02, 1.125630196884773448e-02, -1.679108472637287630e-02, -3.807889746121994982e-03, -1.469769794646501662e-02
-1.975589521674972482e-02, -3.916737898114785316e-02, 6.139336431137766559e-03, -6.722129467630934274e-02, 2.677791320024974428e-02, -1.468860479815604350e-03, -7.096257268431448162e-02, -7.122890163673112340e-02, -3.882920039744362090e-02, -4.737609181236190209e-02, 6.899733570349565878e-04, 2.059073771214334561e-02, 1.594674442971276765e-02, 8.141758860995750025e-02, -3.149357418627463795e-02, -7.702520132752622289e-03, 2.324734879106846522e-02, -1.198703080344508051e-02, -5.556763858497378028e-02, -3.624808453562999855e-02, 3.373249917993226960e-02, -3.309688181370571639e-03, -5.795798495527734739e-02, -8.770946250690954404e-02
6.283033215216370917e-04, -2.171771156055651505e-02, 2.958796776346878446e-02, -1.867795255208236013e-02, 3.829043617418720347e-02, 1.997693198292176814e-02, -2.730079775230995209e-02, -3.283483129453456523e-02, 1.525044237371465505e-03, -1.660022797701985603e-02, -1.428286754028345977e-02, -1.237930774362476635e-03, 2.632204476012873356e-02, 5.056289862739305613e-02, -2.729962712288778667e-02, 8.715055754297918594e-03, 1.861392118887716940e-02, -1.698835122026170520e-03, 3.122543044225593867e-02, -4.560880578725063327e-03, -2.761109034123984673e-02, 7.795293816014675116e-03, -3.481343551357317032e-03, -1.524899183605382853e-02
... 5 more rows
